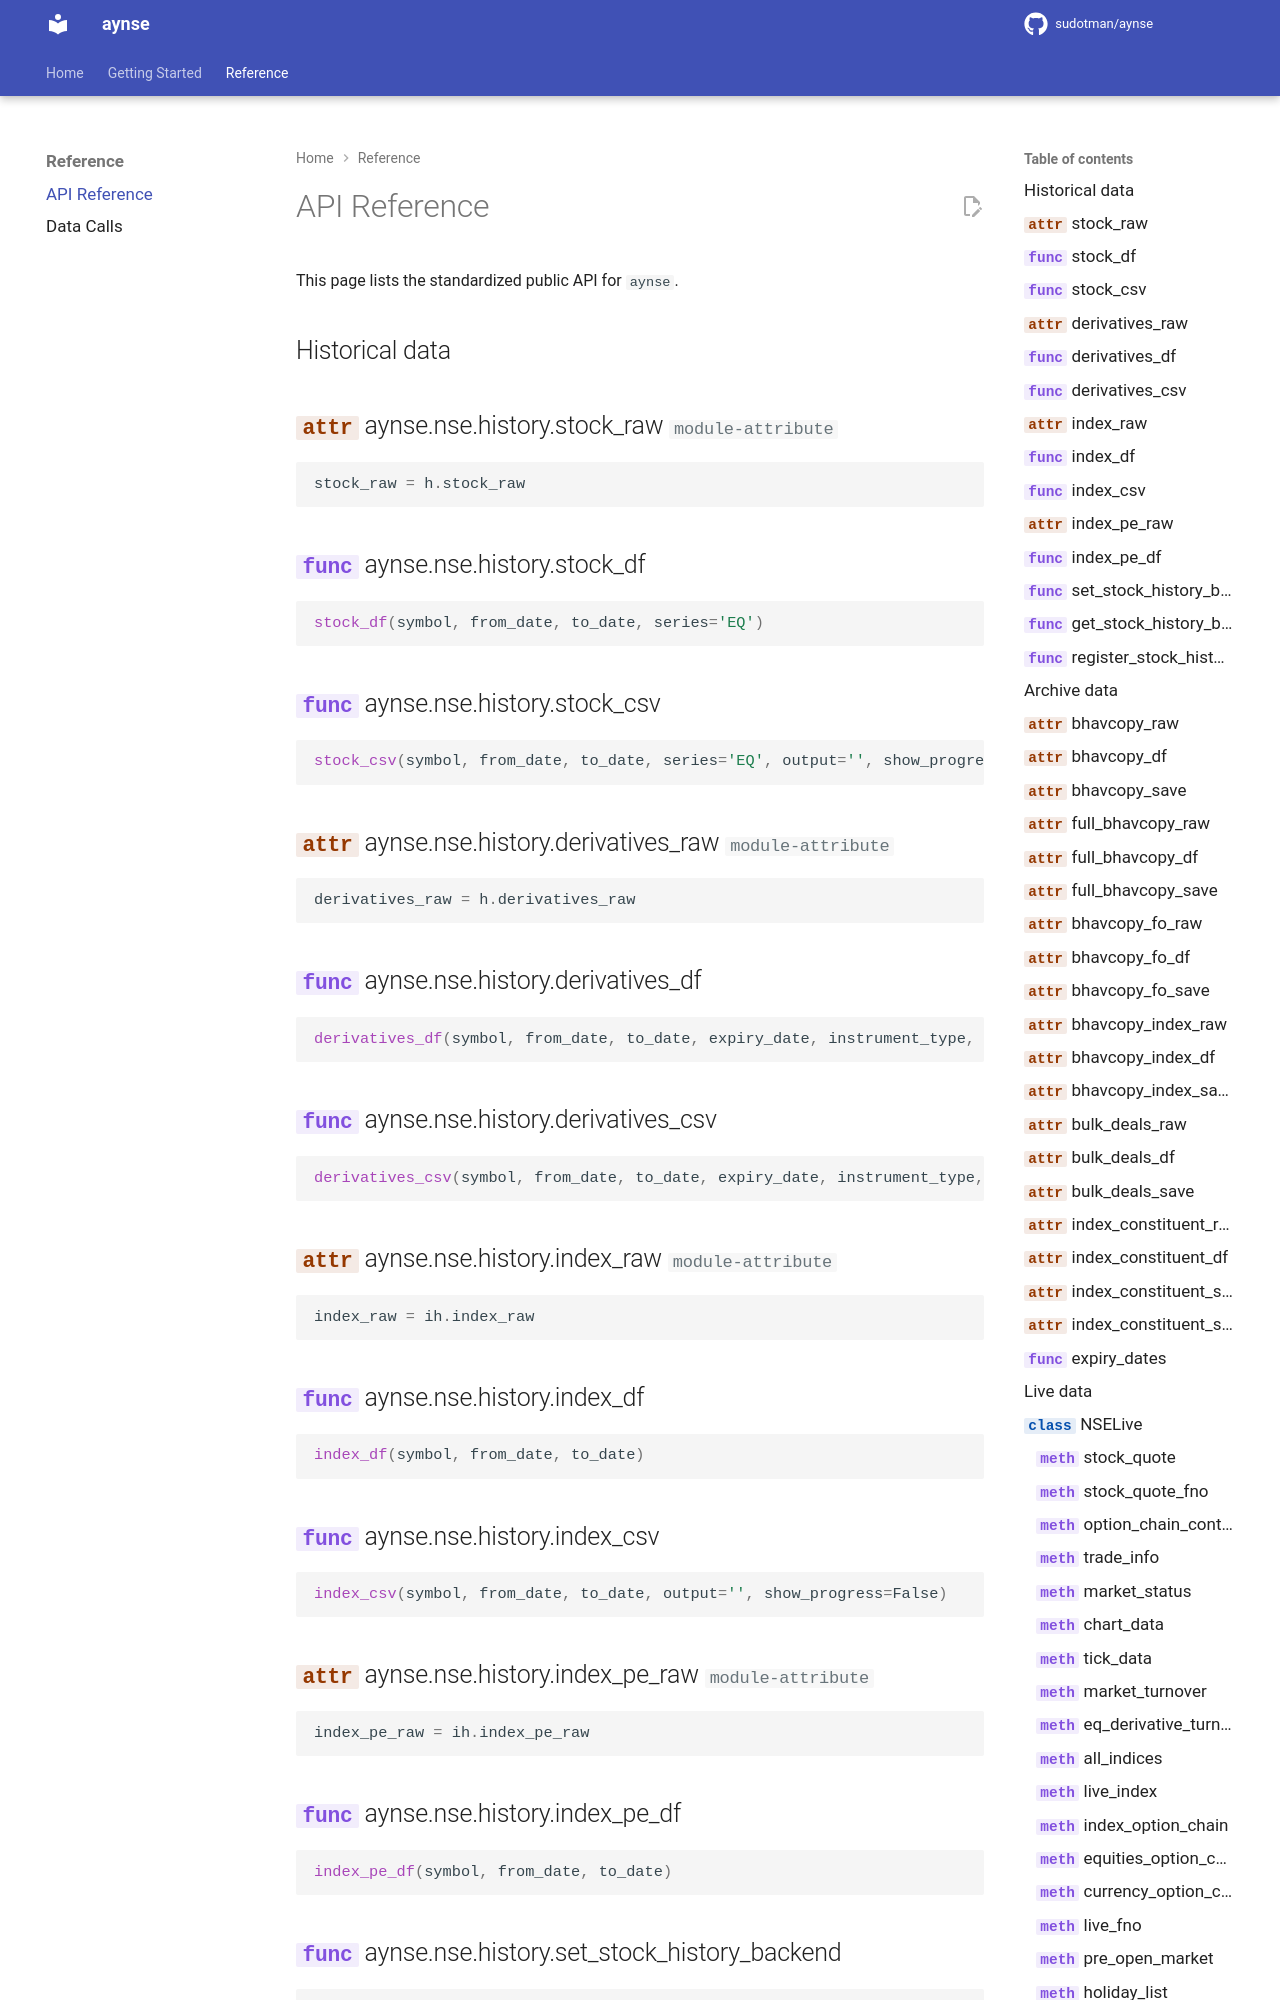

repository: sudotman/aynse · page: api/index.html · generator: mkdocs

# API Reference

This page lists the standardized public API for `aynse`.

## Historical data

::: aynse.nse.history.stock_raw
    options:
      show_root_heading: true
      show_source: false

::: aynse.nse.history.stock_df
    options:
      show_root_heading: true
      show_source: false

::: aynse.nse.history.stock_csv
    options:
      show_root_heading: true
      show_source: false

::: aynse.nse.history.derivatives_raw
    options:
      show_root_heading: true
      show_source: false

::: aynse.nse.history.derivatives_df
    options:
      show_root_heading: true
      show_source: false
